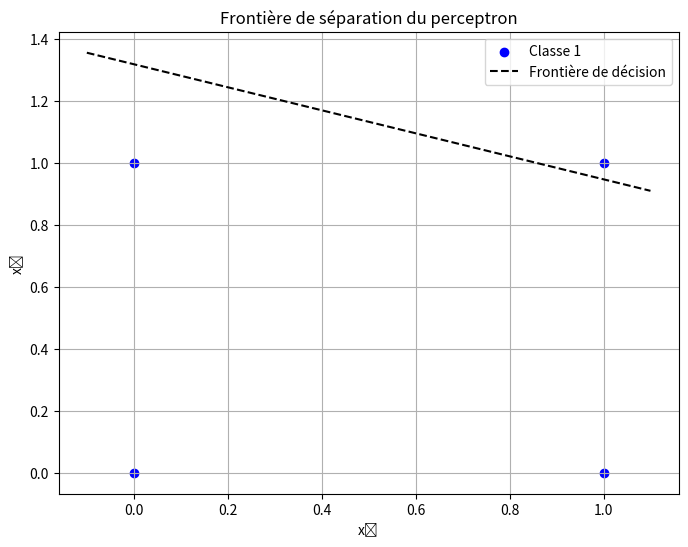

Write the Python code that produced this figure.
#exercice4
import numpy as np
import matplotlib.pyplot as plt

class PerceptronSimple:
    def __init__(self, learning_rate=0.1):
        self.learning_rate = learning_rate
        self.weights = None
        self.bias = None

    def fit(self, X, y, max_epochs=100):
        """
        Entraîne le perceptron
        X: matrice des entrées (n_samples, n_features)
        y: vecteur des sorties désirées (n_samples,)
        """
        # Initialisation les poids et le biais
        self.weights = np.random.randn(X.shape[1])
        self.bias = 0.0

        for e in range(max_epochs):
            countError = 0
            for b in range(X.shape[0]):
                x = X[b]
                y_true = y[b]
                z = np.dot(x, self.weights) + self.bias
                y_pred = 1 if z >= 0 else 0
                error = y_true - y_pred 
                # TODO: Implémenter l'algorithme d'apprentissage
                # Possible d'optimiser d'aventage numpy
                if error != 0:
                    self.weights += self.learning_rate * error * x
                    self.bias += self.learning_rate * error
                    countError += 1
                    
            if countError == 0 :
                print(f"Convergence atteinte après {e} époques.")
                break
              
                
    def predict(self, X):
        """Prédit les sorties pour les entrées X"""
        y_pred = np.zeros(X.shape[0])

        for b in range(X.shape[0]):
            # TODO: Calculer les prédictions
            x = X[b] # (n_features,)
            z = np.dot(x, self.weights) + self.bias
            y_pred[b] = 1 if z>=0 else 0

        return y_pred

    def score(self, X, y):
        """Calcule l'accuracy"""
        predictions = self.predict(X)
        return np.mean(predictions == y)
        
        
        
      
      
X = np.array([
 [0, 0],
 [0, 1],
 [1, 0],
 [1, 1]
])

y = np.array([0, 0, 0, 1])  # fonction AND

X_xor = np.array([[0, 0], [0, 1], [1, 0], [1, 1]])
y_xor = np.array([0, 0, 0, 1])

# Créer et entraîner le perceptron
p = PerceptronSimple(learning_rate=0.1)
p.fit(X_xor, y_xor, max_epochs=100)

# Tracer la frontière de décision
plt.figure(figsize=(8,6))
for i in range(len(X)):
    if y[i] == -1:
        plt.scatter(X[i,0], X[i,1], color='red', label='Classe -1' if i==0 else "")
    else:
        plt.scatter(X[i,0], X[i,1], color='blue', label='Classe 1' if i==1 else "")

# Équation de la droite
x_vals = np.linspace(-0.1, 1.1, 100)
w1, w2 = p.weights
b = p.bias

if w2 != 0:
    y_vals = -(w1 / w2) * x_vals - (b / w2)
    plt.plot(x_vals, y_vals, 'k--', label="Frontière de décision")

plt.title("Frontière de séparation du perceptron")
plt.xlabel("x₁")
plt.ylabel("x₂")
plt.legend()
plt.grid(True)
plt.show()
# Tester le modèle
print("Poids appris :", p.weights)
print("Biais appris :", p.bias)
print("Prédictions :", p.predict(X))
print("Vérités     :", y)
print("Précision   :", p.score(X, y))